Run: headless pygame with SDL's dummy video driver; simulated clock (each Clock.tick advances the game by its frame time, no real sleeping); random seed 0; keys injected as events and as key.get_pressed() state; no mouse input.
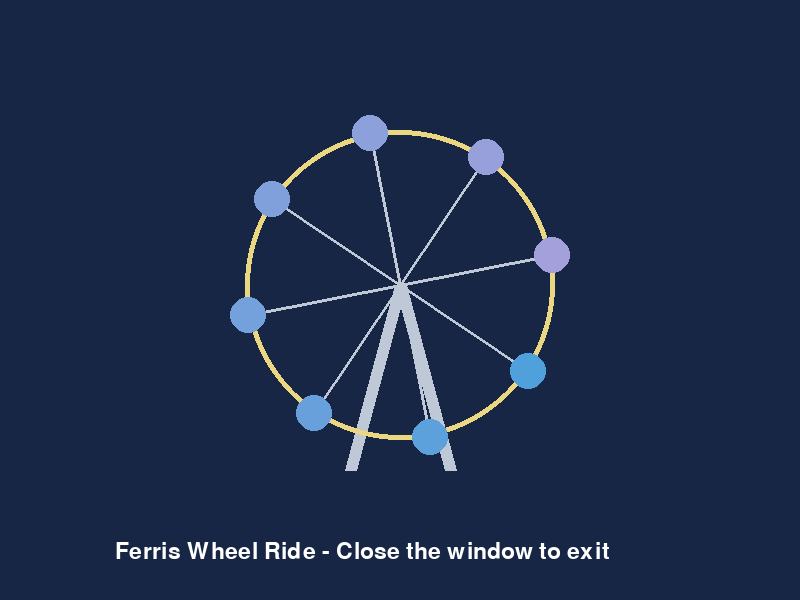
Frame 1 of 4 · flips 1–60 · no input
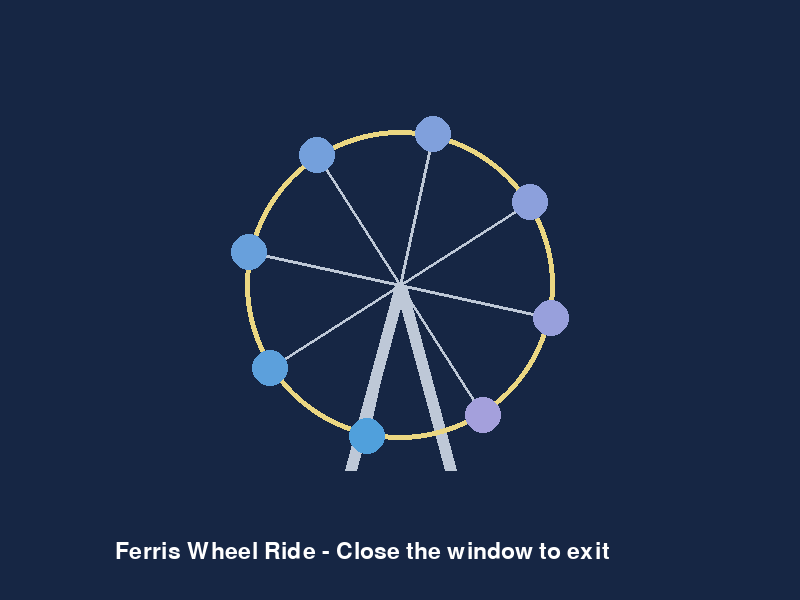
Frame 2 of 4 · flips 61–180 · tapped SPACE, RETURN · held RIGHT (→), D
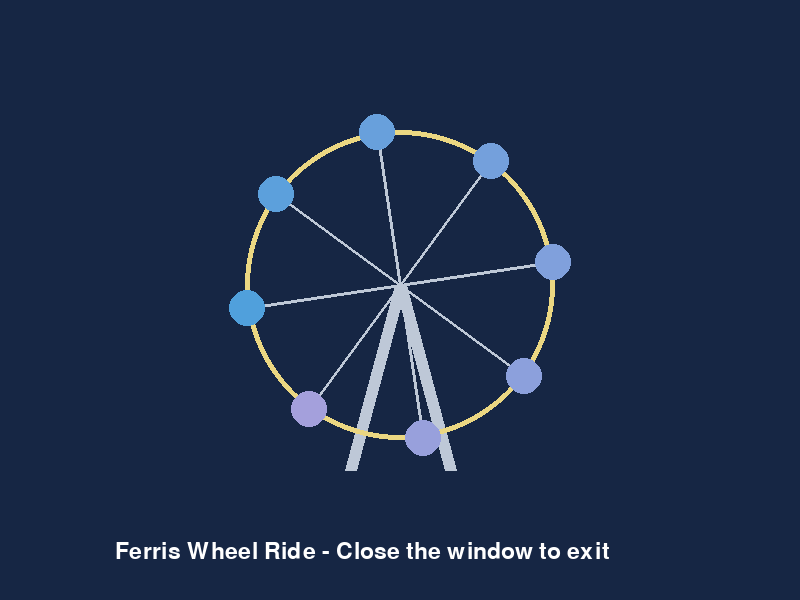
Frame 3 of 4 · flips 181–300 · held DOWN (↓), S
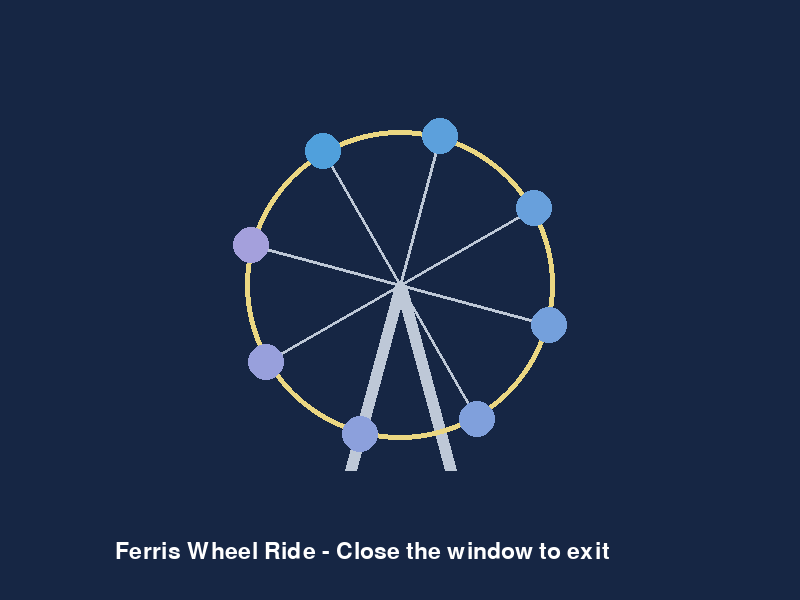
Frame 4 of 4 · flips 301–420 · held LEFT (←), A, UP (↑), W

The pygame program that drew these frames:

import pygame

pygame.init()
screen = pygame.display.set_mode((800, 600))
pygame.display.set_caption("Ferris Wheel")
clock = pygame.time.Clock()
font = pygame.font.SysFont(None, 34)
angle = 0
running = True

while running:
    for event in pygame.event.get():
        if event.type == pygame.QUIT:
            running = False
    screen.fill((22, 38, 68))
    center = (400, 285)
    pygame.draw.line(screen, (190, 200, 215), (400, 285), (350, 470), 12)
    pygame.draw.line(screen, (190, 200, 215), (400, 285), (450, 470), 12)
    pygame.draw.circle(screen, (235, 215, 130), center, 155, 5)
    for i in range(8):
        a = angle + i * 3.14159 / 4
        x = center[0] + int(155 * pygame.math.Vector2(1, 0).rotate_rad(a).x)
        y = center[1] + int(155 * pygame.math.Vector2(1, 0).rotate_rad(a).y)
        pygame.draw.line(screen, (190, 200, 215), center, (x, y), 3)
        pygame.draw.circle(screen, (80 + i * 12, 160, 220), (x, y), 18)
    screen.blit(font.render("Ferris Wheel Ride - Close the window to exit", True, (255, 255, 255)), (115, 540))
    angle += 0.01
    pygame.display.flip()
    clock.tick(60)

pygame.quit()
